Image classification data set "dataset_itr2" (aarushshenoy/plant on GitHub). Class labels (5): grape healthy, tomato late blight, tomato two-spotted spider mite, tomato target spot, tomato yellow leaf curl virus.

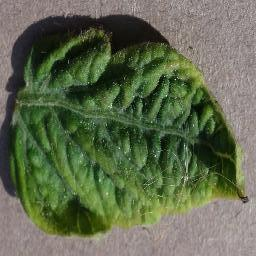
Label: tomato yellow leaf curl virus

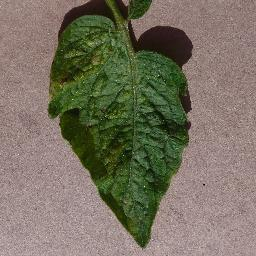
Label: tomato two-spotted spider mite

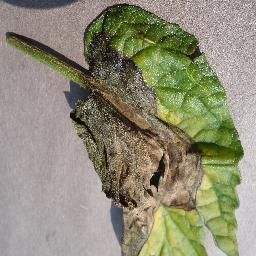
Label: tomato late blight

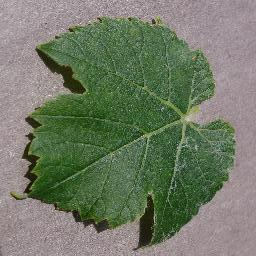
Label: grape healthy

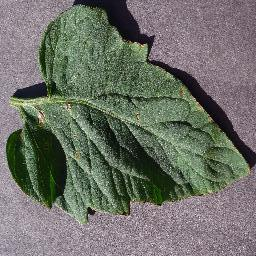
Label: tomato target spot

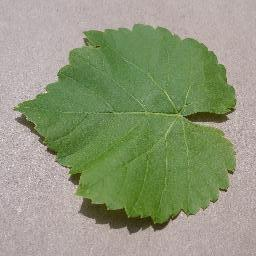
Label: grape healthy
